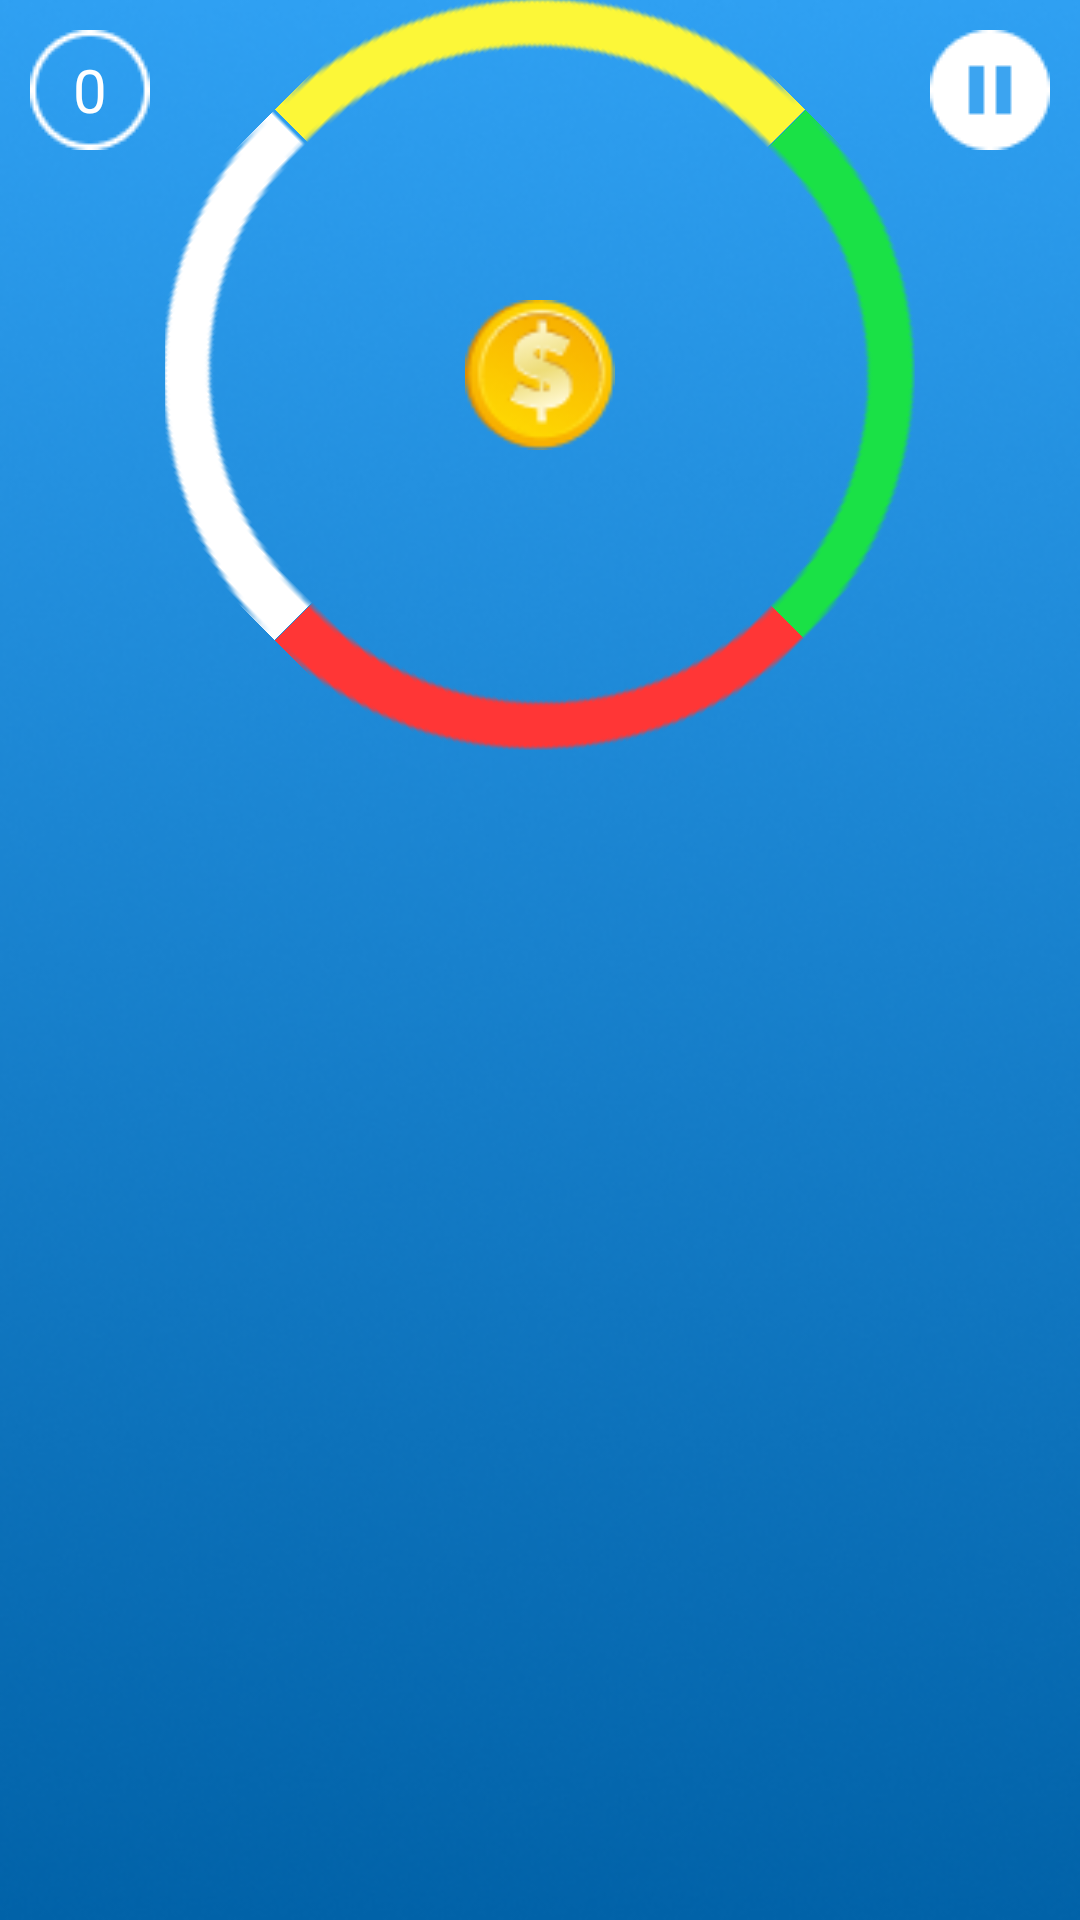

Reconstruct the res/layout file that produces this screen, plus the resources it refers to.
<!-- AndroidManifest.xml: application theme AppTheme -->
<!-- res/layout/activity_start_game.xml -->
<?xml version="1.0" encoding="utf-8"?>
<FrameLayout xmlns:android="http://schemas.android.com/apk/res/android"
    xmlns:app="http://schemas.android.com/apk/res-auto"
    android:layout_width="match_parent"
    android:layout_height="match_parent"
    android:background="@drawable/background">

    <com.airbnb.lottie.LottieAnimationView
        android:id="@+id/blastAnimation"
        android:layout_width="match_parent"
        android:layout_height="match_parent"
        android:layout_gravity="center"
        android:visibility="invisible"
        app:lottie_autoPlay="false"
        app:lottie_fileName="blast.json"
        app:lottie_loop="false" />

    <ImageView
        android:id="@+id/handImageView"
        android:layout_width="wrap_content"
        android:layout_height="wrap_content"
        android:layout_gravity="center|bottom"
        android:alpha="0"
        android:src="@drawable/hand" />


    <FrameLayout
        android:layout_width="wrap_content"
        android:layout_height="wrap_content"
        android:layout_marginStart="10dp"
        android:layout_marginTop="10dp">

        <ImageView
            android:id="@+id/scoreImageView"
            android:layout_width="wrap_content"
            android:layout_height="wrap_content"
            android:layout_gravity="center"
            android:src="@drawable/scorecircle" />

        <TextView
            android:id="@+id/tv_score"
            android:layout_width="wrap_content"
            android:layout_height="wrap_content"
            android:layout_gravity="center"
            android:text="0"
            android:textColor="@color/white"
            android:textSize="20sp" />

    </FrameLayout>

    <ImageView
        android:id="@+id/color_Changer"
        android:layout_width="wrap_content"
        android:layout_height="wrap_content"
        android:layout_gravity="center|top"
        android:background="@drawable/colorchanger"
        android:translationY="-800dp" />

    <ImageView
        android:id="@+id/color_Changer2"
        android:layout_width="wrap_content"
        android:layout_height="wrap_content"
        android:layout_gravity="center|top"
        android:background="@drawable/colorchanger"
        android:translationY="-200dp" />

    <FrameLayout
        android:id="@+id/image_container"
        android:layout_width="wrap_content"
        android:layout_height="wrap_content"
        android:layout_gravity="center|top"
        android:layout_marginTop="200dp"
        android:translationY="-200dp">

        <GridLayout
            android:id="@+id/image_bar"
            android:layout_width="250dp"
            android:layout_height="250dp"
            android:columnCount="2"
            android:rotation="45"
            android:rowCount="2">

            <ImageView
                android:id="@+id/image1"
                android:layout_width="50dp"
                android:layout_height="50dp"
                android:layout_rowWeight="1"
                android:layout_columnWeight="1"
                android:layout_gravity="fill"
                android:background="@drawable/yellowring0" />

            <ImageView
                android:id="@+id/image2"
                android:layout_width="50dp"
                android:layout_height="50dp"
                android:layout_rowWeight="1"
                android:layout_columnWeight="1"
                android:layout_gravity="fill"
                android:background="@drawable/greenring1" />

            <ImageView
                android:id="@+id/image3"
                android:layout_width="50dp"
                android:layout_height="50dp"
                android:layout_rowWeight="1"
                android:layout_columnWeight="1"
                android:layout_gravity="fill"
                android:background="@drawable/ringwhite2"

                />

            <ImageView
                android:id="@+id/image4"
                android:layout_width="50dp"
                android:layout_height="50dp"
                android:layout_rowWeight="1"
                android:layout_columnWeight="1"
                android:layout_gravity="fill"
                android:background="@drawable/ringred3" />


        </GridLayout>

        <ImageView
            android:id="@+id/top_Intersection_img"
            android:layout_width="150dp"
            android:layout_height="10dp"
            android:layout_gravity="center|top"
            android:layout_marginTop="20dp"
            android:alpha="0"
            android:background="@color/black" />

        <ImageView
            android:id="@+id/bottom_Intersection_img2"
            android:layout_width="150dp"
            android:layout_height="10dp"
            android:layout_gravity="center|bottom"
            android:layout_marginBottom="15dp"
            android:alpha="0"
            android:background="@color/black" />

        <ImageView
            android:id="@+id/image_coin"
            android:layout_width="50dp"
            android:layout_height="50dp"
            android:layout_gravity="center"
            android:src="@drawable/centercoin" />
    </FrameLayout>

    <FrameLayout
        android:id="@+id/image_container2"
        android:layout_width="wrap_content"
        android:layout_height="wrap_content"
        android:layout_gravity="center|top"
        android:layout_marginTop="200dp"
        android:translationY="-800dp">

        <GridLayout
            android:id="@+id/image_bar2"
            android:layout_width="250dp"
            android:layout_height="250dp"
            android:columnCount="2"
            android:rotation="45"
            android:rowCount="2">

            <ImageView
                android:id="@+id/image12"
                android:layout_width="50dp"
                android:layout_height="50dp"
                android:layout_rowWeight="1"
                android:layout_columnWeight="1"
                android:layout_gravity="fill"
                android:background="@drawable/yellowring0" />

            <ImageView
                android:id="@+id/image22"
                android:layout_width="50dp"
                android:layout_height="50dp"
                android:layout_rowWeight="1"
                android:layout_columnWeight="1"
                android:layout_gravity="fill"
                android:background="@drawable/greenring1" />

            <ImageView
                android:id="@+id/image32"
                android:layout_width="50dp"
                android:layout_height="50dp"
                android:layout_rowWeight="1"
                android:layout_columnWeight="1"
                android:layout_gravity="fill"
                android:background="@drawable/ringwhite2" />

            <ImageView
                android:id="@+id/image42"
                android:layout_width="50dp"
                android:layout_height="50dp"
                android:layout_rowWeight="1"
                android:layout_columnWeight="1"
                android:layout_gravity="fill"
                android:background="@drawable/ringred3" />


        </GridLayout>

        <ImageView
            android:id="@+id/top_Intersection_img2"
            android:layout_width="150dp"
            android:layout_height="10dp"
            android:layout_gravity="center|top"
            android:layout_marginTop="20dp"
            android:alpha="0"
            android:background="@color/black" />

        <ImageView
            android:id="@+id/bottom_Intersection_img22"
            android:layout_width="150dp"
            android:layout_height="10dp"
            android:layout_gravity="center|bottom"
            android:layout_marginBottom="15dp"
            android:alpha="0"
            android:background="@color/black" />


        <ImageView
            android:id="@+id/image_coin2"
            android:layout_width="50dp"
            android:layout_height="50dp"
            android:layout_gravity="center"
            android:src="@drawable/centercoin" />
    </FrameLayout>

    <ImageView
        android:id="@+id/football"
        android:layout_width="35dp"
        android:layout_height="35dp"
        android:layout_gravity="center|bottom"
        android:layout_marginBottom="60dp" />

    <ImageView
        android:id="@+id/touch_Field"
        android:layout_width="match_parent"
        android:layout_height="match_parent"
        android:layout_gravity="bottom" />

    <ImageView
        android:id="@+id/center"
        android:layout_width="match_parent"
        android:layout_height="10dp"
        android:layout_gravity="center"
        android:alpha="0"
        android:background="@color/black" />

    <ImageView
        android:id="@+id/bottom"
        android:layout_width="match_parent"
        android:layout_height="10dp"
        android:layout_gravity="bottom"
        android:alpha="0"
        android:background="@color/black" />

    <ImageView
        android:id="@+id/pauseBackground"
        android:layout_width="match_parent"
        android:layout_height="match_parent"
        android:layout_gravity="fill"
        android:alpha="0.5"
        android:background="#3CA4F0"
        android:visibility="invisible" />

    <ImageView
        android:id="@+id/pauseImageView"
        android:layout_width="wrap_content"
        android:layout_height="wrap_content"
        android:layout_gravity="end"
        android:layout_marginTop="10dp"
        android:layout_marginEnd="10dp"
        android:onClick="pauseGame"
        android:src="@drawable/pause" />

    <ImageView
        android:id="@+id/closeImageView"
        android:layout_width="wrap_content"
        android:layout_height="wrap_content"
        android:layout_gravity="end"
        android:layout_marginTop="20dp"
        android:layout_marginEnd="20dp"
        android:onClick="closeMenu"
        android:src="@drawable/close"
        android:visibility="invisible" />

    <Button
        android:id="@+id/resumeButton"
        android:layout_width="220dp"
        android:layout_height="wrap_content"
        android:layout_gravity="center"
        android:layout_marginBottom="60dp"
        android:background="@drawable/custom_button"
        android:onClick="returnGame"
        android:text="@string/return_str"
        android:textAllCaps="false"
        android:textColor="#3CA4F0"
        android:textSize="20sp"
        android:visibility="invisible" />

    <Button
        android:id="@+id/menuButton"
        android:layout_width="220dp"
        android:layout_height="wrap_content"
        android:layout_gravity="center"
        android:layout_marginTop="20dp"
        android:background="@drawable/custom_button"
        android:onClick="goToMenu"
        android:text="@string/menu"
        android:textAllCaps="false"
        android:textColor="#3CA4F0"
        android:textSize="20sp"
        android:visibility="invisible" />

    <Button
        android:id="@+id/restartButton"
        android:layout_width="220dp"
        android:layout_height="wrap_content"
        android:layout_gravity="center"
        android:layout_marginBottom="60dp"
        android:background="@drawable/custom_button"
        android:onClick="restartGame"
        android:text="@string/restart"
        android:textAllCaps="false"
        android:textColor="#3CA4F0"
        android:textSize="20sp"
        android:visibility="invisible" />

    <TextView
        android:id="@+id/text"
        android:layout_width="wrap_content"
        android:layout_height="wrap_content"
        android:layout_gravity="center|top"
        android:layout_marginTop="30dp"
        android:alpha="0"
        android:text="@string/game_over"
        android:textColor="#FFFFFF"
        android:textSize="40sp" />

</FrameLayout>
<!-- resources referenced by this layout -->
<resources>
  <!-- drawable background: png bitmap (drawable, 147469 bytes) -->
  <!-- drawable centercoin: png bitmap (drawable, 3590 bytes) -->
  <!-- drawable close: png bitmap (drawable, 260 bytes) -->
  <!-- drawable colorchanger: png bitmap (drawable, 1474 bytes) -->
  <!-- drawable custom_button (drawable) -->
  <?xml version="1.0" encoding="utf-8"?>
  <shape xmlns:android="http://schemas.android.com/apk/res/android" android:shape="rectangle">
      <corners android:radius="40dp"></corners>
      <solid android:color="#FFFFFF"></solid>
  </shape>
  <!-- drawable greenring1: png bitmap (drawable, 1685 bytes) -->
  <!-- drawable pause: png bitmap (drawable, 549 bytes) -->
  <!-- drawable ringred3: png bitmap (drawable, 1589 bytes) -->
  <!-- drawable ringwhite2: png bitmap (drawable, 1118 bytes) -->
  <!-- drawable scorecircle: png bitmap (drawable, 669 bytes) -->
  <!-- drawable yellowring0: png bitmap (drawable, 1616 bytes) -->
  <string name="game_over">Game Over!!!</string>
  <string name="menu">Menu</string>
  <string name="restart">Restart</string>
  <string name="return_str">Return</string>
  <style name="AppTheme" parent="Theme.AppCompat.Light.NoActionBar">
          
          <item name="colorPrimary">#3CA4F0</item>
          <item name="colorPrimaryDark">#3CA4F0</item>
          <item name="colorAccent">@color/colorAccent</item>
      </style>
  <!-- not gathered from this repository: default colours our renderer supplied (Android Studio template values) -->
  <color name="black">#FF000000</color>
  <color name="white">#FFFFFFFF</color>
  <color name="colorAccent">#FF03DAC5</color>
</resources>
